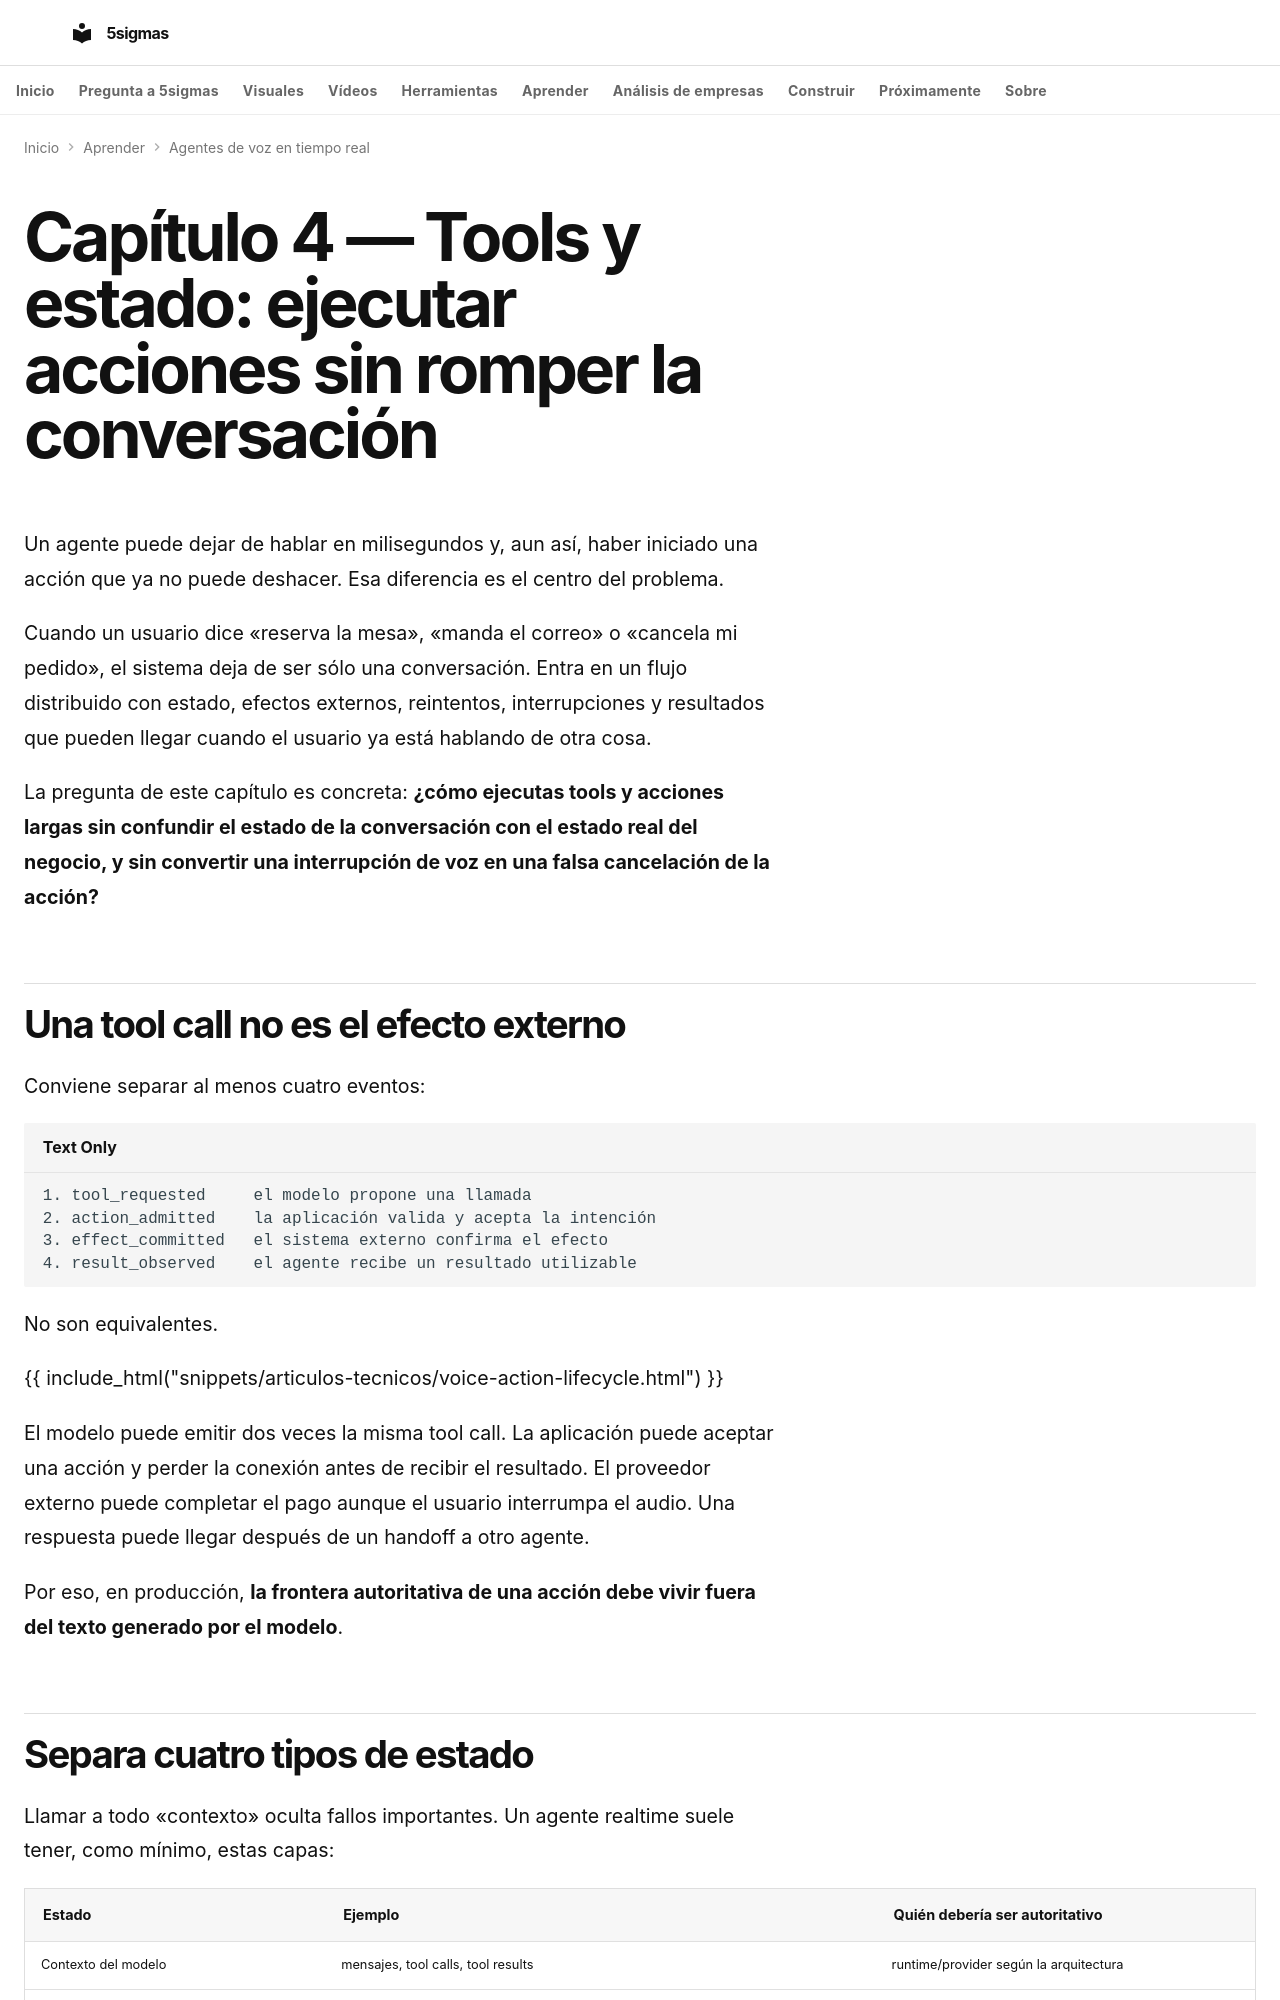

repository: fjmmontiel/5sigmas · page: series/agentes-voz-tiempo-real/04-tools-estado-acciones-asincronas/index.html · generator: mkdocs

---
title: 'Tools y estado: ejecutar acciones sin romper la conversación'
description: Cómo diseñar tool calls, estado conversacional, acciones asíncronas, cancelación, idempotencia y recuperación
  en agentes de voz en tiempo real.
date: 2026-09-10
date_modified: 2026-09-10
tags:
- IA
- Voz
- Realtime
- Agentes
- Producción
video: 04-tools-estado-acciones-asincronas.mp4
video_poster: 04-tools-estado-acciones-asincronas.jpg
video_title: Tools y estado durable
video_summary: La conversación comunica el resultado observado. Una frase no crea una reserva.
video_date: '2026-09-28'
video_duration: PT139S
video_captions: 04-tools-estado-acciones-asincronas-visual-text.vtt
video_transcript: 04-tools-estado-acciones-asincronas-transcript.html
video_chapters:
- name: Solicitar no es ejecutar
  start: 0
  end: 23
- name: Cuatro estados. Cuatro autoridades.
  start: 23
  end: 46
- name: Callarse no deshace una reserva
  start: 46
  end: 69
- name: El resultado llega a otro turno
  start: 69
  end: 92
- name: Timeout no significa fracaso
  start: 92
  end: 115
- name: Async necesita un responsable
  start: 115
  end: 139
---

# Capítulo 4 — Tools y estado: ejecutar acciones sin romper la conversación

Un agente puede dejar de hablar en milisegundos y, aun así, haber iniciado una acción que ya no puede deshacer. Esa diferencia es el centro del problema.

Cuando un usuario dice «reserva la mesa», «manda el correo» o «cancela mi pedido», el sistema deja de ser sólo una conversación. Entra en un flujo distribuido con estado, efectos externos, reintentos, interrupciones y resultados que pueden llegar cuando el usuario ya está hablando de otra cosa.

La pregunta de este capítulo es concreta: **¿cómo ejecutas tools y acciones largas sin confundir el estado de la conversación con el estado real del negocio, y sin convertir una interrupción de voz en una falsa cancelación de la acción?**
